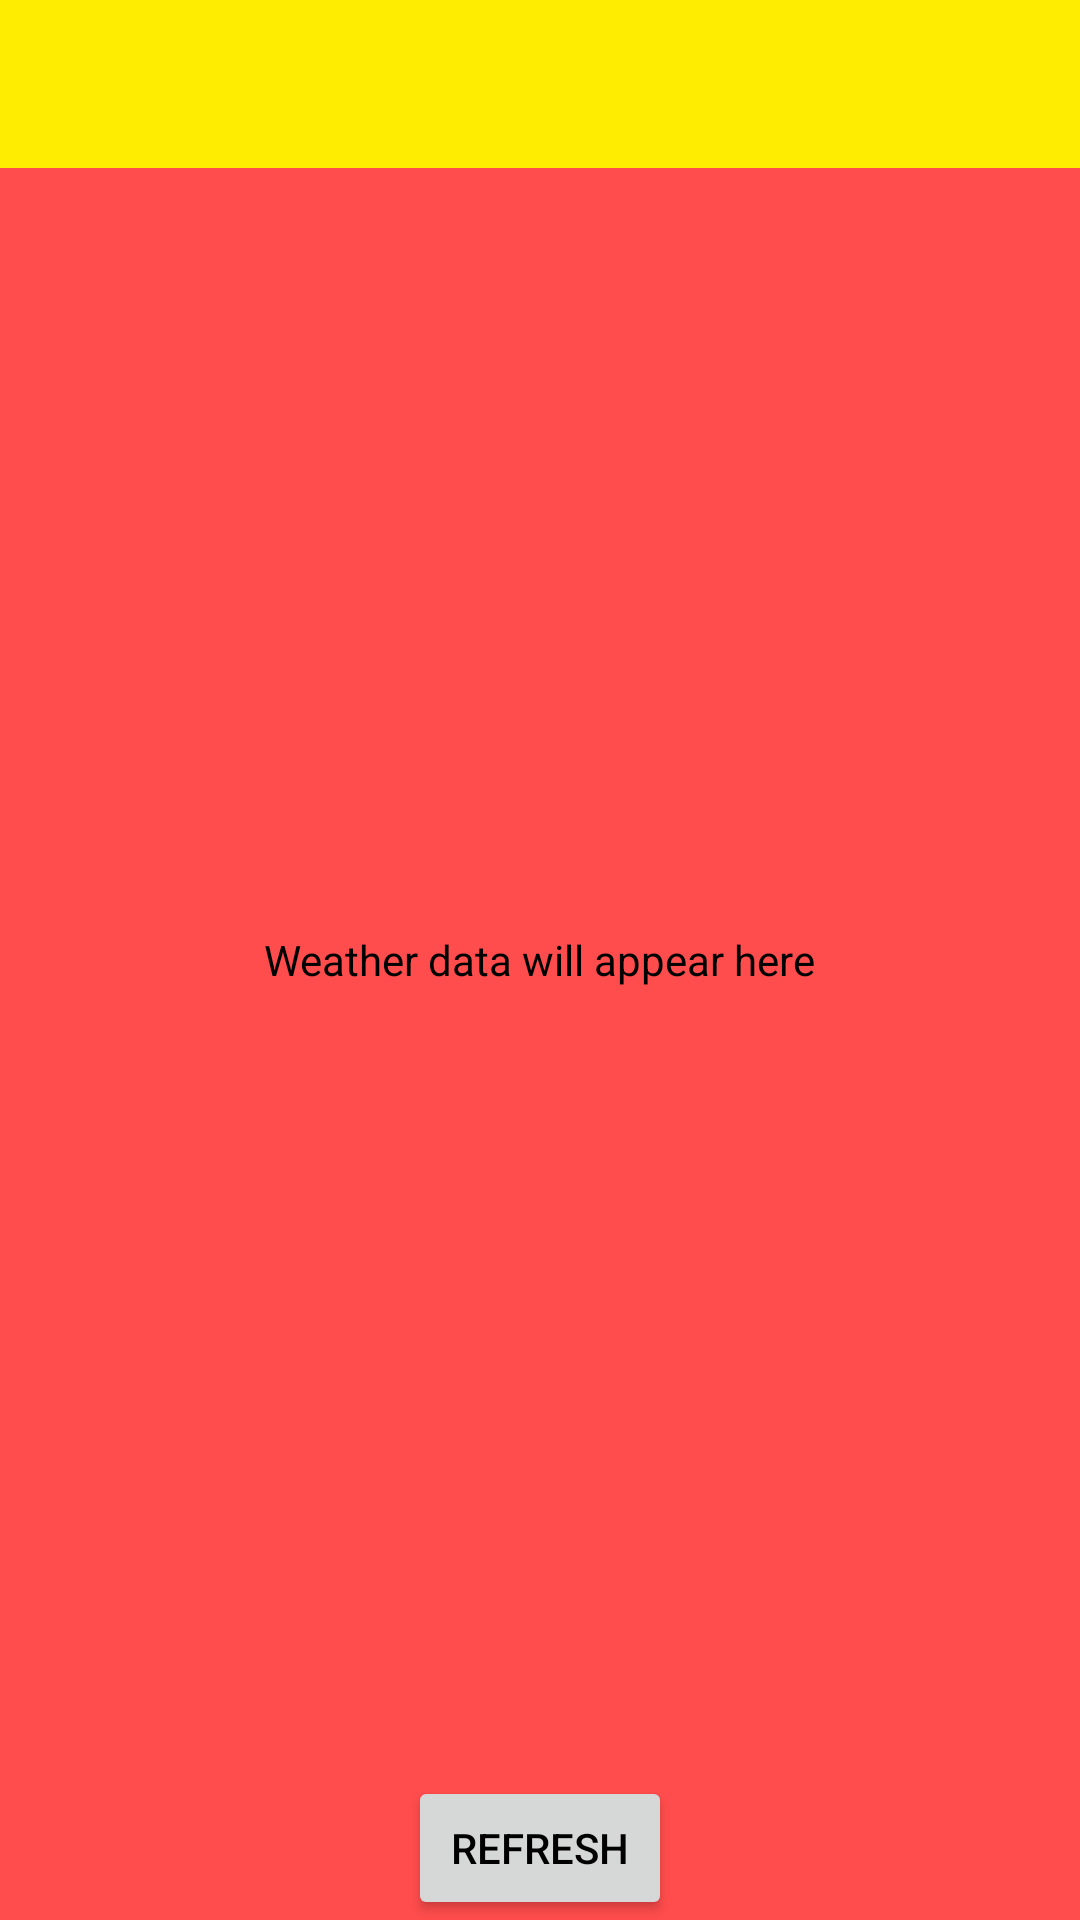

Reconstruct the res/layout file that produces this screen, plus the resources it refers to.
<!-- AndroidManifest.xml: application theme AppTheme -->
<!-- res/layout/activity_main.xml -->
<?xml version="1.0" encoding="utf-8"?>
<RelativeLayout xmlns:android="http://schemas.android.com/apk/res/android"
    android:layout_width="match_parent"
    android:layout_height="match_parent">

    <TextView
        android:id="@+id/textView_weather"
        android:layout_width="wrap_content"
        android:layout_height="wrap_content"
        android:text="Weather data will appear here"
        android:layout_centerInParent="true"/>

    <Button
        android:id="@+id/button_refresh"
        android:layout_width="wrap_content"
        android:layout_height="wrap_content"
        android:text="Refresh"
        android:layout_alignParentBottom="true"
        android:layout_centerHorizontal="true"/>

    <androidx.appcompat.widget.Toolbar
        android:id="@+id/main_toolbar"
        android:layout_height="?attr/actionBarSize"
        android:layout_width="match_parent"
        android:background="?attr/colorPrimary"/>


</RelativeLayout>
<!-- resources referenced by this layout -->
<resources>
  <style name="AppTheme" parent="Theme.AppCompat.Light.NoActionBar">
  
          <item name="colorPrimary">@color/colorPrimaryDark</item>
          <item name="colorPrimaryDark">@color/colorPrimaryVariantDark</item>
          <item name="colorAccent">@color/colorAccentDark</item>
          <item name="android:textColor">@color/textColorPrimaryDark</item>
          <item name="android:windowBackground">@color/windowBackgroundColorDark</item>
  
      </style>
  <color name="colorPrimaryDark">#FFED00</color>
  <color name="colorPrimaryVariantDark">#F30202</color>
  <color name="colorAccentDark">#BB86FC</color>
  <color name="textColorPrimaryDark">#000000</color>
  <color name="windowBackgroundColorDark">#FF4C4C</color>
</resources>
